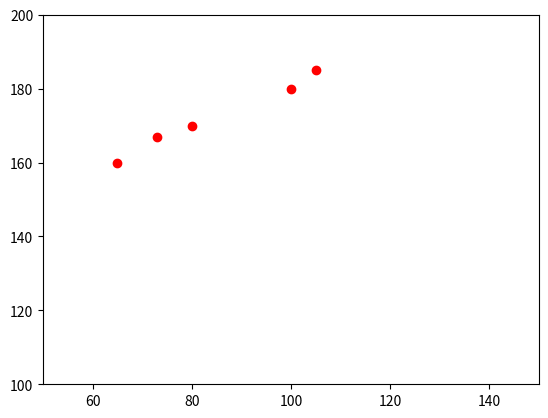

The script that saved this image:
import matplotlib.pyplot as plt
import numpy as np

qty = np.array([60, 100, 30, 40, 150])
plt.plot(qty)
plt.show()

# 수박에 대한 판매량의 정보를 차트로 나타내시오.
fruits = np.array([[1000, 1100, 1000, 900, 1500], [80, 80, 100, 50, 40], [60, 70, 40, 50, 60]])
plt.plot(fruits[1], "ro")
plt.show()

# 수박의 판매량에 대하여 평균 판매량과의 차이를 차트로 나타내시오.
avg = np.abs(fruits[1] - np.mean(fruits[1]))        # (판매량 - 평균 판매량)의 절대값 계산
plt.plot(fruits[1], avg, "bo")
plt.xlim(0, 10)
plt.ylim(0, 100)
plt.show()

height = np.array([170, 180, 160, 185, 167])
weight = np.array([80, 100, 65, 105, 73])

plt.plot(weight, height, "ro")
plt.xlim(50, 150)
plt.ylim(100, 200)
plt.show()

x = np.arange(-10, 11)
x2 = x ** 2
plt.plot(x, x2)
plt.show()

t1 = np.arange(0, 5, 0.1)
t2 = np.arange(0, 5, 0.02)

plt.figure(1)
plt.plot(t1, "ro")

plt.figure(2)
plt.plot(t2, "bo")

plt.show()

t1 = np.arange(0, 5, 0.1)
t2 = np.arange(0, 5, 0.02)

plt.subplot(211)    # 2행 1열 1번째
plt.plot(t1)

plt.subplot(212)    # 2행 1열 2번째
plt.plot(t2, "b")

plt.show()

a = np.arange(0.01, 2, 0.01)

plt.subplot(121)
plt.plot(np.exp(a), "y")

plt.subplot(122)
plt.plot(np.log(a), "b")

plt.show()

import matplotlib.font_manager as fm

font_list = fm.findSystemFonts(fontpaths=None, fontext='ttf')
path = 'C:/WINDOWS/Fonts/아리따M.ttf'
fontprop = fm.FontProperties(fname=path, size=18)

qty = [10, 20, 10, 30, 50]
plt.bar(range(5), qty, 0.4)
plt.title("요일별 과일판매량", fontproperties=fontprop)
plt.show()

import matplotlib.font_manager as fm

qty = [10, 20, 10, 30, 50]
plt.bar(range(5), qty, 0.4)
plt.title("요일별 과일판매량", fontproperties=fm.FontProperties(fname='C:/WINDOWS/Fonts/아리따M.ttf', size=18))
plt.show()

